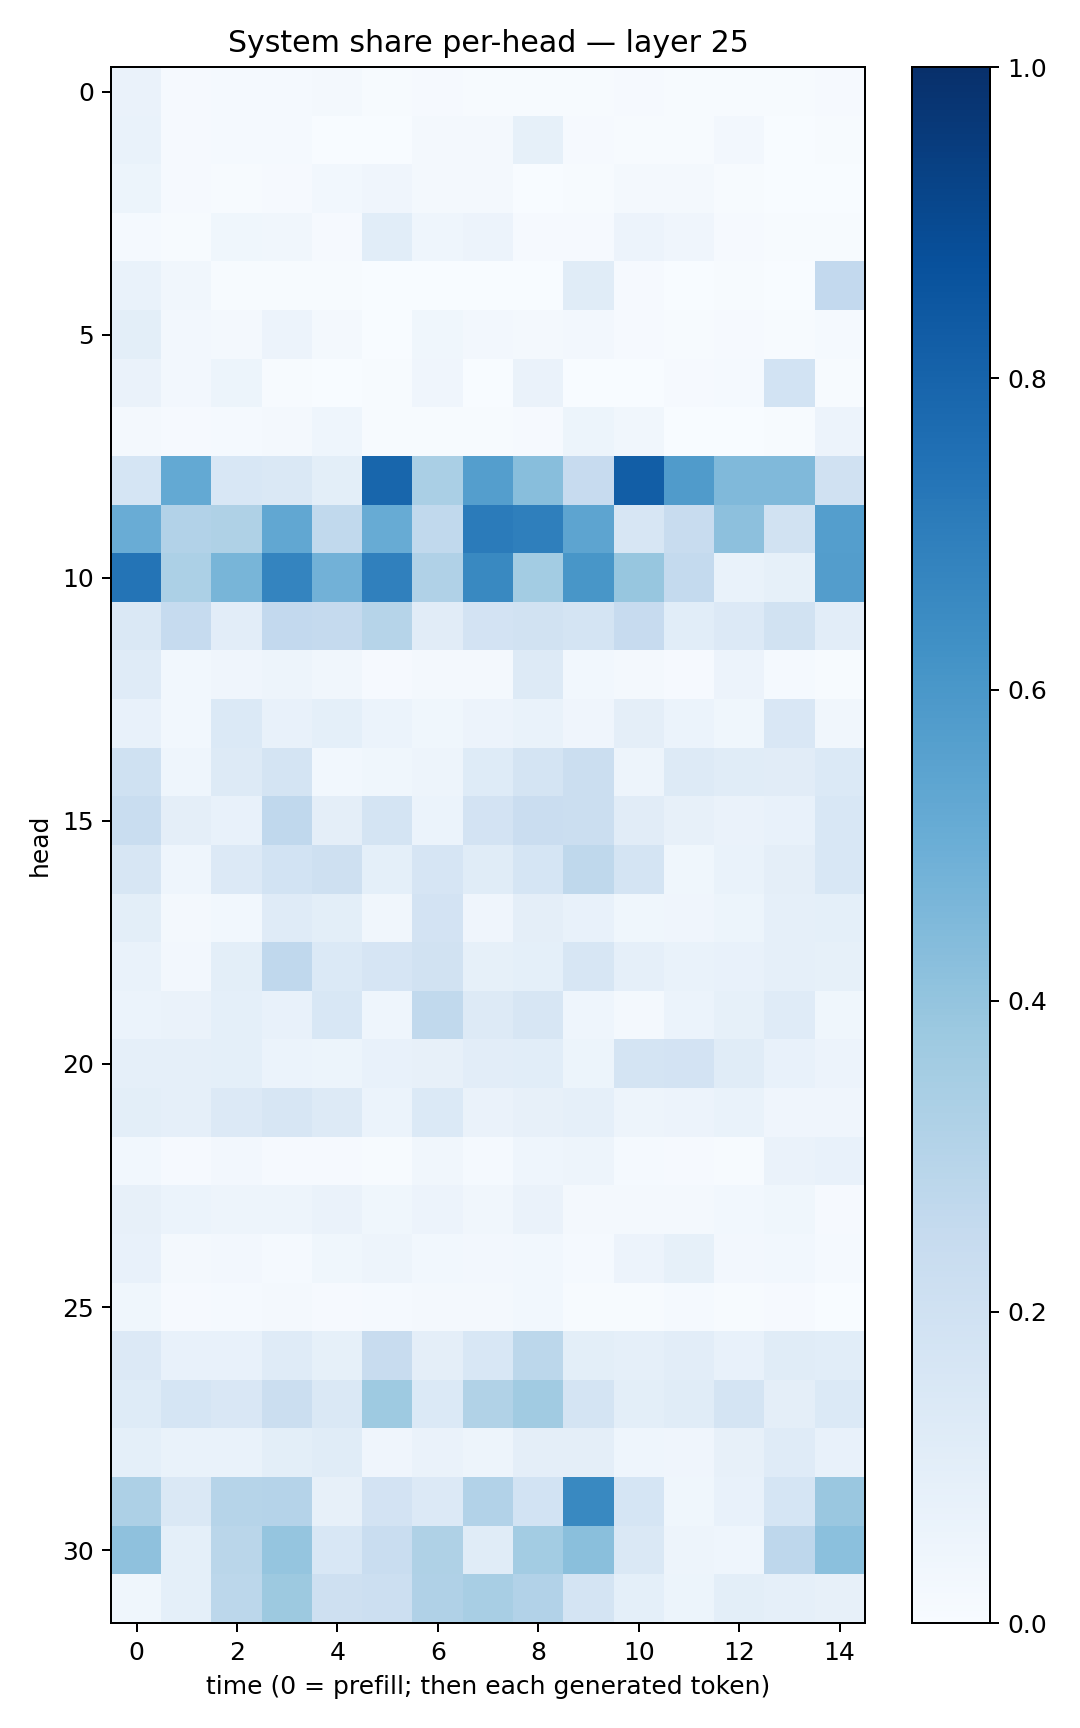

The file beside this chart, header and first rows:
0.06317657, 0.008127177, 0.013994761, 0.014214301, 0.022619791, 0.004941972, 0.011151068, 0.004363885, 0.0050021773, 0.0056769056, 0.010648641, 0.004158414, 0.0060325344, 0.005406382, 0.008121967
0.06915, 0.009152, 0.01439, 0.0153, 0.003873, 0.003142, 0.01827, 0.01795, 0.08566, 0.01133, 0.006139, 0.00628, 0.0261, 0.002459, 0.004845
0.05081, 0.01163, 0.00726, 0.01092, 0.03077, 0.04126, 0.01664, 0.01941, 0.003695, 0.004534, 0.02095, 0.01603, 0.007618, 0.001587, 0.003356
0.0133, 0.004747, 0.03744, 0.03189, 0.01162, 0.1087, 0.04338, 0.05599, 0.01071, 0.01091, 0.05787, 0.04161, 0.007849, 0.007201, 0.007222
0.06644, 0.03496, 0.004122, 0.007445, 0.007116, 0.003531, 0.003858, 0.00233, 0.002597, 0.1162, 0.008474, 0.002091, 0.0041, 0.002941, 0.2583
0.1005, 0.02617, 0.01999, 0.05551, 0.01575, 0.003808, 0.03649, 0.02452, 0.01745, 0.02402, 0.009552, 0.007078, 0.00873, 0.004387, 0.01541
0.06349, 0.02659, 0.05426, 0.003935, 0.003336, 0.006705, 0.04269, 0.003422, 0.06351, 0.002932, 0.002884, 0.008543, 0.01425, 0.1864, 0.004972
0.01988, 0.009177, 0.01196, 0.017, 0.04535, 0.007102, 0.005473, 0.004922, 0.00986, 0.05376, 0.03384, 0.003322, 0.002016, 0.0065, 0.05579
0.1693, 0.5217, 0.1543, 0.141, 0.1003, 0.791, 0.337, 0.5674, 0.4275, 0.2434, 0.8209, 0.5812, 0.4479, 0.4471, 0.1959
0.505, 0.3107, 0.3223, 0.5287, 0.2626, 0.5106, 0.264, 0.7075, 0.6924, 0.5416, 0.1598, 0.2349, 0.4162, 0.191, 0.5693
0.7374, 0.332, 0.4665, 0.6753, 0.4824, 0.6905, 0.3184, 0.6566, 0.3592, 0.6049, 0.393, 0.2565, 0.07014, 0.08286, 0.5725
0.144, 0.2473, 0.1034, 0.2598, 0.2533, 0.2997, 0.1095, 0.1806, 0.1949, 0.1789, 0.2442, 0.1091, 0.1356, 0.1878, 0.1021
0.1177, 0.02781, 0.04005, 0.04728, 0.03159, 0.0104, 0.0231, 0.01613, 0.1268, 0.02934, 0.01588, 0.008869, 0.05822, 0.0128, 0.007596
0.07222, 0.02899, 0.1391, 0.07671, 0.09237, 0.06076, 0.03607, 0.05474, 0.06676, 0.03988, 0.09416, 0.06243, 0.03727, 0.151, 0.03218
0.2014, 0.04555, 0.1261, 0.1786, 0.02853, 0.03889, 0.04794, 0.1248, 0.1749, 0.2208, 0.05027, 0.1294, 0.114, 0.1132, 0.1395
0.2333, 0.09549, 0.07435, 0.2678, 0.0974, 0.1794, 0.06037, 0.1822, 0.2267, 0.2232, 0.1104, 0.08004, 0.06484, 0.07165, 0.1535
0.1593, 0.04436, 0.1336, 0.1851, 0.2075, 0.092, 0.1659, 0.1156, 0.169, 0.2713, 0.1795, 0.03543, 0.06902, 0.09645, 0.1535
0.1009, 0.01891, 0.03018, 0.1177, 0.1002, 0.03204, 0.1799, 0.0401, 0.09674, 0.07759, 0.03849, 0.04274, 0.05386, 0.08829, 0.09123
0.06958, 0.02587, 0.09847, 0.2686, 0.139, 0.1658, 0.1902, 0.08484, 0.09008, 0.1608, 0.08638, 0.0694, 0.07301, 0.08946, 0.08245
0.05901, 0.06582, 0.09041, 0.07678, 0.1529, 0.04509, 0.2641, 0.1306, 0.1593, 0.04447, 0.01818, 0.06169, 0.08498, 0.1175, 0.03766
0.08618, 0.08626, 0.0918, 0.06178, 0.05297, 0.07402, 0.08158, 0.1023, 0.1063, 0.0529, 0.1732, 0.1817, 0.1163, 0.078, 0.05552
0.1008, 0.08876, 0.1357, 0.1573, 0.1312, 0.06223, 0.1406, 0.06606, 0.08173, 0.08975, 0.04961, 0.05578, 0.06682, 0.0426, 0.04139
0.02857, 0.008212, 0.02645, 0.01066, 0.009078, 0.007423, 0.03442, 0.01234, 0.04547, 0.04731, 0.01289, 0.01162, 0.006071, 0.06587, 0.07066
0.08025, 0.06116, 0.04717, 0.04851, 0.06353, 0.03892, 0.05583, 0.03163, 0.0644, 0.01955, 0.01956, 0.02067, 0.03052, 0.03623, 0.008864
0.07244, 0.01941, 0.02531, 0.01273, 0.03857, 0.04739, 0.02953, 0.02701, 0.02979, 0.01286, 0.05732, 0.08522, 0.02473, 0.02757, 0.01226
0.03708, 0.00844, 0.0142, 0.01654, 0.009119, 0.01406, 0.0208, 0.0216, 0.03035, 0.005667, 0.007589, 0.01361, 0.005355, 0.01096, 0.003665
0.1343, 0.07609, 0.0733, 0.1205, 0.08405, 0.2374, 0.09433, 0.1525, 0.2812, 0.09973, 0.08868, 0.1042, 0.07447, 0.114, 0.1056
0.1218, 0.1704, 0.152, 0.2202, 0.1447, 0.3713, 0.1384, 0.3154, 0.3634, 0.1779, 0.09852, 0.1146, 0.1758, 0.09668, 0.1401
0.09307, 0.0685, 0.06739, 0.09959, 0.1161, 0.03968, 0.06558, 0.04887, 0.09475, 0.09671, 0.04631, 0.04032, 0.07988, 0.1187, 0.07657
0.3258, 0.1409, 0.2996, 0.303, 0.08163, 0.1806, 0.1336, 0.3123, 0.184, 0.6582, 0.1689, 0.0372, 0.07586, 0.1682, 0.3835
0.4108, 0.09153, 0.2871, 0.3984, 0.1545, 0.2311, 0.3215, 0.1171, 0.3592, 0.4245, 0.147, 0.0478, 0.0435, 0.2734, 0.4207
0.03654, 0.09161, 0.2796, 0.3756, 0.2108, 0.2181, 0.3175, 0.3433, 0.3101, 0.1723, 0.08989, 0.05079, 0.09866, 0.0874, 0.08158
